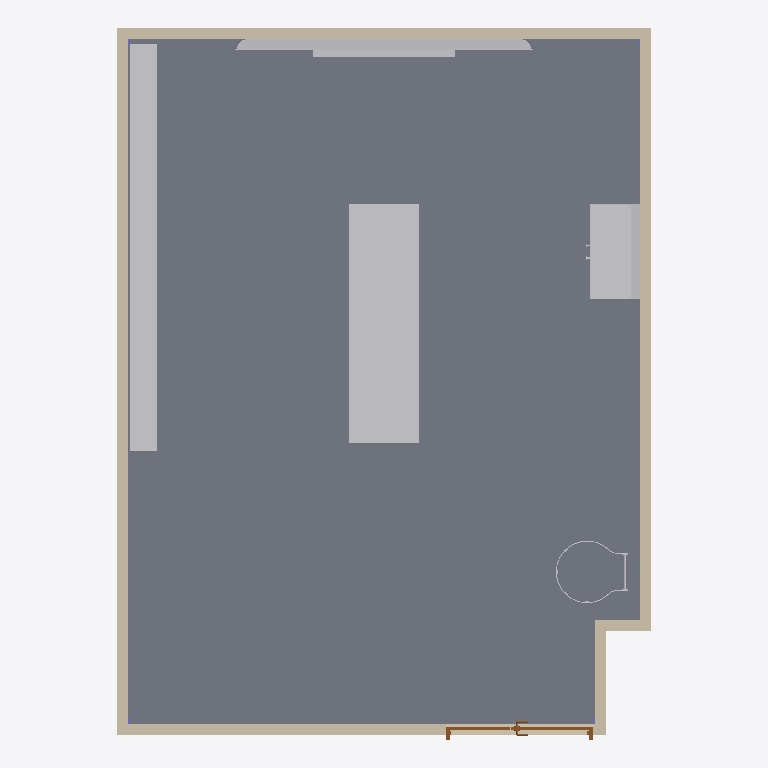
Plan cut of the same IFC building model at storey 'Ground 0.00m' (level 0.00 m, cut at 1.40 m), seen from above with north up, elements coloured by IFC class (only those large enough to see are counted): 6 walls (beige), 5 other elements (light grey), 1 slab (grey), 1 door (brown). Cut surfaces are drawn darker.
Extent 6.2 m × 8.2 m × 6.7 m (x, y, z). Storeys (4): Ground 0.00m at 0.00 m; Floor 0.15m at 0.15 m; 1st Floor 6.40m at 4.00 m; C.F. 6.10m at 6.10 m. Elements (70): 51 IfcCovering, 8 IfcWallStandardCase, 4 IfcColumn, 4 IfcFurnishingElement, 1 IfcBuildingElementProxy, 1 IfcDoor, 1 IfcSlab.

HEADER;
FILE_DESCRIPTION(('ViewDefinition [CoordinationView_V2.0]','RevitIdentifiers [ContentGUID: 15cedf75-c2ca-4dc0-9cc7-5b2bcc21a1ec, VersionGUID: 69d2a01e-d98c-4753-83fc-2ba2f424fb68, NumberOfSaves: 24]','CoordinateReference [CoordinateBase: Shared Coordinates]'),'2;1');
FILE_NAME('lab archi.ifc','2026-07-27T23:00:25-08:00',(''),(''),'ODA SDAI 25.12','Autodesk Revit 26.0.4.409 (ENG) - IFC 26.0.4.409','');
FILE_SCHEMA(('IFC2X3'));
ENDSEC;
DATA;
#29=IFCPROJECT('0LpjzrmifDm9p7MoiptbuS',#18,'Project Number',$,$,'Project Name','Project Status',(#24),#94330);
#52=IFCSITE('0LpjzrmifDm9p7MoiptbuU',#18,'Default',$,$,#51,$,$,.ELEMENT.,(51,30,23,112487),(0,-7,-37,-956022),0.0,$,$);
#34=IFCBUILDING('0LpjzrmifDm9p7MoiptbuT',#18,'',$,$,#32,$,'',.ELEMENT.,$,$,#33);
#37=IFCBUILDINGSTOREY('3Zu5Bv0LOHrPC10026FoQQ',#18,'Ground 0.00m',$,'Level:Circle Head - Project Datum',#36,$,'Ground 0.00m',.ELEMENT.,0.0);
#41=IFCBUILDINGSTOREY('1CzS5xpgD6hQqNds9wUvRB',#18,'Floor 0.15m',$,'Level:Circle Head - Project Datum',#40,$,'Floor 0.15m',.ELEMENT.,150.0);
#45=IFCBUILDINGSTOREY('15Z0v90RiHrPC20026FoKR',#18,'1st Floor 6.40m',$,'Level:Circle Head - Project Datum',#44,$,'1st Floor 6.40m',.ELEMENT.,4000.0000000000005);
#49=IFCBUILDINGSTOREY('01vmqZVCX6_ukdxEsoaVdF',#18,'C.F. 6.10m',$,'Level:Circle Head - Project Datum',#48,$,'C.F. 6.10m',.ELEMENT.,6100.0);
#310=IFCSLAB('1CzS5xpgD6hQqNds9wUwbF',#18,'Floor:FLOOR:319719',$,'Floor:FLOOR',#283,#309,'319719',.FLOOR.);
#70005=IFCFURNISHINGELEMENT('3gLttV9VfERgMkF8$aGW4n',#18,'Furniture_Tables_Plank_Monza-Table-Rectangular-h73:Monza_ Table Rectangular  h73 - Top HPL White - Structure Black aluminum:334308',$,'Furniture_Tables_Plank_Monza-Table-Rectangular-h73:Monza_ Table Rectangular  h73 - Top HPL White - Structure Black aluminum',#70004,#70001,'334308');
#71353=IFCFURNISHINGELEMENT('3f60LXJ013pwtjUUM2l1sY',#18,'M_Shelving:LEFT_2:372314',$,'M_Shelving:LEFT_2',#71352,#71349,'372314');
#71=IFCWALLSTANDARDCASE('0mtDJCHcn9bf0YdHgclkZT',#18,'Basic Wall:Wall-Int_12P-100Blk-12P:317001',$,'Basic Wall:Wall-Int_12P-100Blk-12P',#55,#59,'317001');
#140=IFCWALLSTANDARDCASE('0mtDJCHcn9bf0YdHgclkWi',#18,'Basic Wall:Wall-Int_12P-100Blk-12P:317112',$,'Basic Wall:Wall-Int_12P-100Blk-12P',#128,#132,'317112');
#117=IFCWALLSTANDARDCASE('0mtDJCHcn9bf0YdHgclkZh',#18,'Basic Wall:Wall-Int_12P-100Blk-12P:317055',$,'Basic Wall:Wall-Int_12P-100Blk-12P',#105,#109,'317055');
#71305=IFCFURNISHINGELEMENT('3f60LXJ013pwtjUUM2l1eS',#18,'cabiet_LR400_Cristaleira:cabiet_LR400_Cristaleira:371172',$,'cabiet_LR400_Cristaleira:cabiet_LR400_Cristaleira',#71304,#71301,'371172');
#163=IFCWALLSTANDARDCASE('0mtDJCHcn9bf0YdHgclkXd',#18,'Basic Wall:Wall-Int_12P-100Blk-12P:317171',$,'Basic Wall:Wall-Int_12P-100Blk-12P',#151,#155,'317171');
#71144=IFCFURNISHINGELEMENT('396ZozmYn3$wCoZTkkWcKF',#18,'M_TV - Flat Screen:0810mm:342158',$,'M_TV - Flat Screen:0810mm',#71143,#71140,'342158');
#2057=IFCWALLSTANDARDCASE('0ONIYF9kP63ASSfAnXvq0f',#18,'Basic Wall:Wall-Int_12P-100Blk-12P:326431',$,'Basic Wall:Wall-Int_12P-100Blk-12P',#2045,#2049,'326431');
#2013=IFCDOOR('0ONIYF9kP63ASSfAnXvq9x',#18,'M_Door-Passage-Uneven-Flush:1600 X 2200:325965',$,'M_Door-Passage-Uneven-Flush:1600 X 2200',#94328,#2009,'325965',2300.0,1699.9999999999993);
#2034=IFCWALLSTANDARDCASE('0ONIYF9kP63ASSfAnXvq7T',#18,'Basic Wall:Wall-Int_12P-100Blk-12P:326379',$,'Basic Wall:Wall-Int_12P-100Blk-12P',#2022,#2026,'326379');
#94036=IFCBUILDINGELEMENTPROXY('3hpE1sjc14uBZp8g0HB9VI',#18,'NBS_SafetyFabrications_PrmnntlyFixVrtclLddrSym_AscentAccessLadders_MildSteel:AscentAccessLadders_MildSteelStepDownLadder:384396',$,'NBS_SafetyFabrications_PrmnntlyFixVrtclLddrSym_AscentAccessLadders_MildSteel:AscentAccessLadders_MildSteelStepDownLadder',#94035,#94032,'384396',$);
ENDSEC;
